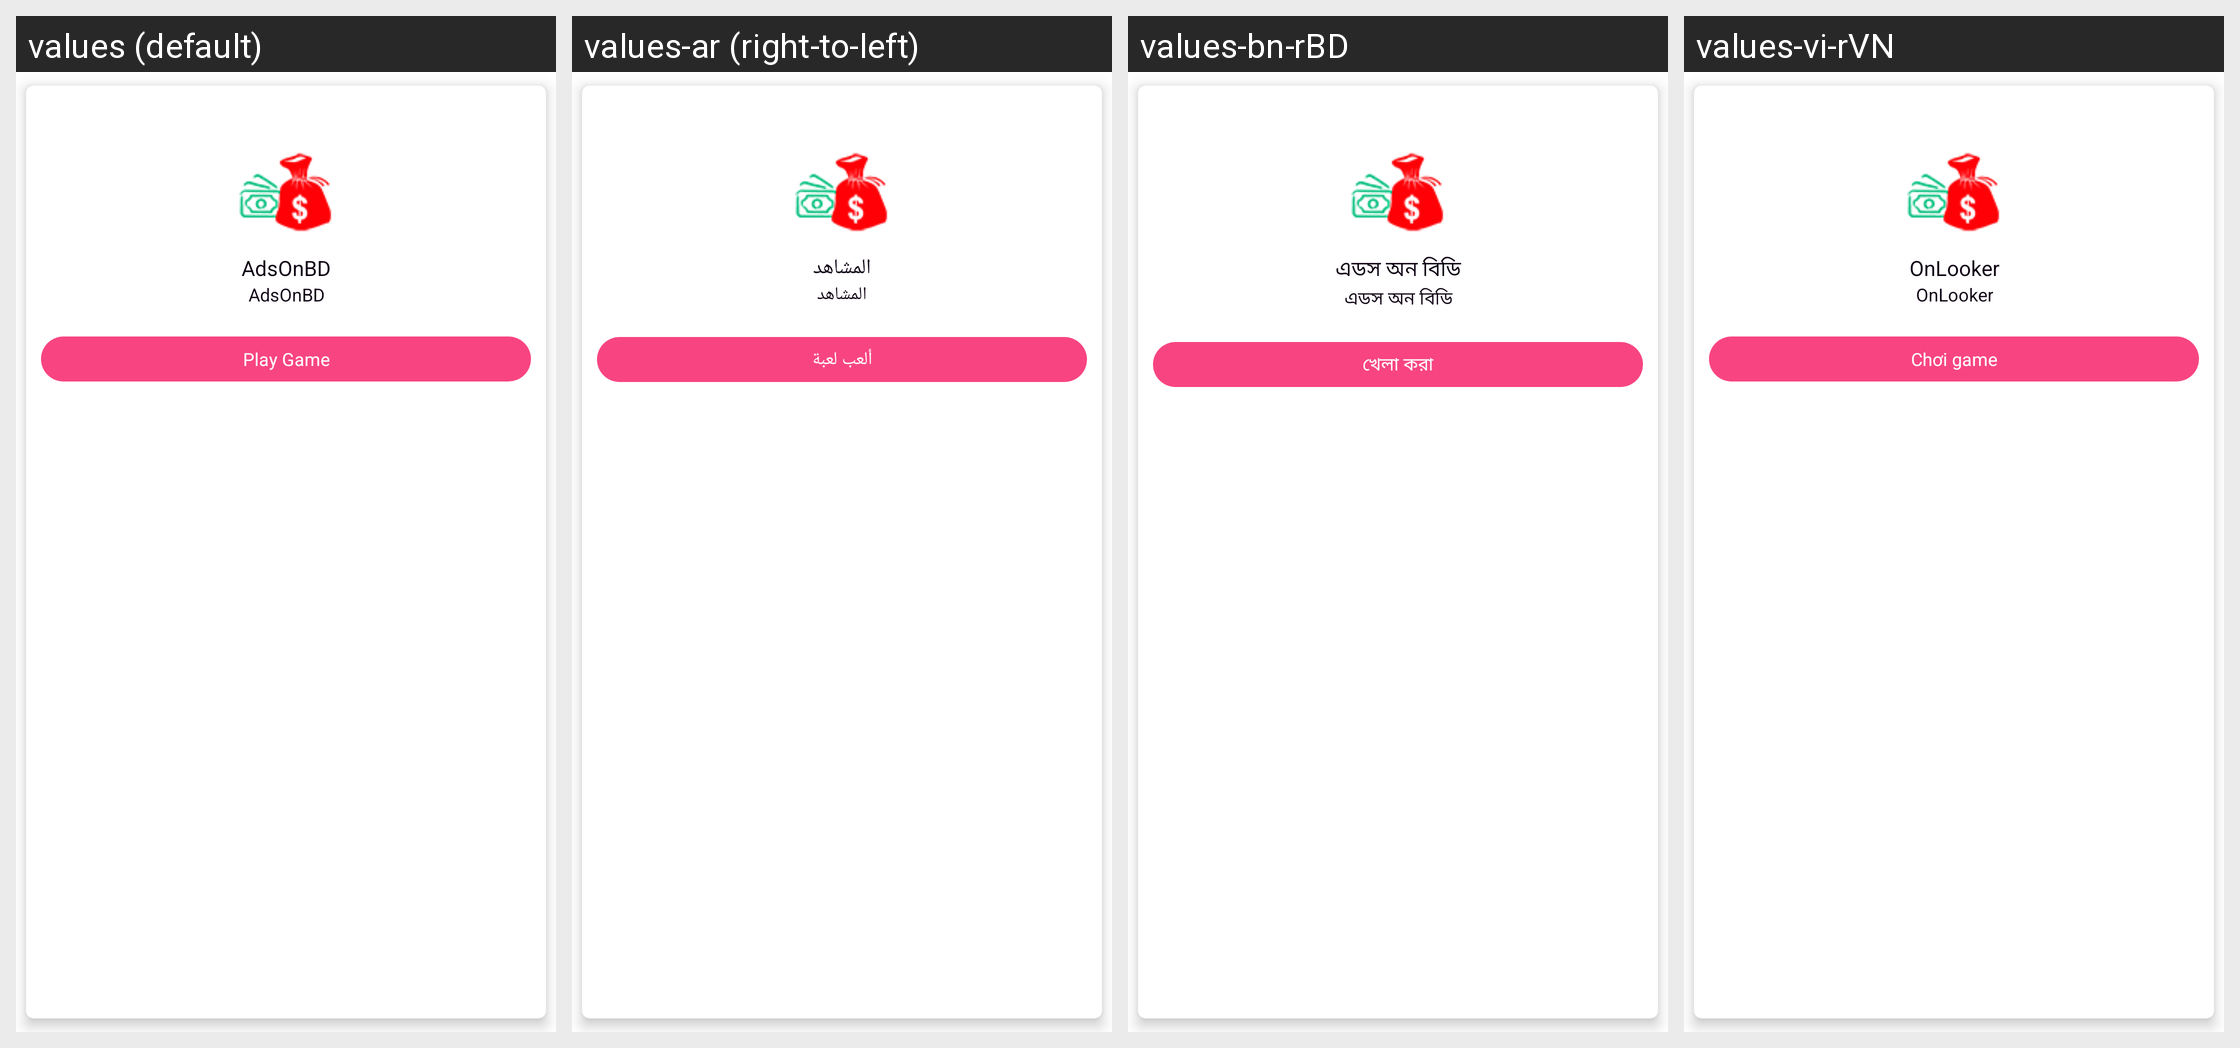

Strings drawn on this Android screen and how each of the app's shown locales translates them:
Android screen res/layout/game_item_list.xml rendered under 4 locales, left to right: values (default), values-ar (right-to-left), values-bn-rBD, values-vi-rVN. Device: Nexus 5 (rendered at 1080×1920; each locale shown at half size, 540×960, under a caption strip naming it); theme AppTheme.
Other locales in the repository, not shown: values-es-rBO, values-fil-rPH, values-ko, values-su-rID.
Strings drawn on this screen, with the default value and each locale's value (text and hints the layout hard-codes, and strings that could not be matched under every locale, appear in the picture but are not listed):

app_name
  values: AdsOnBD
  values-ar: المشاهد
  values-bn-rBD: এডস অন বিডি
  values-vi-rVN: OnLooker

play_game
  values: Play Game
  values-ar: ألعب لعبة
  values-bn-rBD: খেলা করা
  values-vi-rVN: Chơi game
